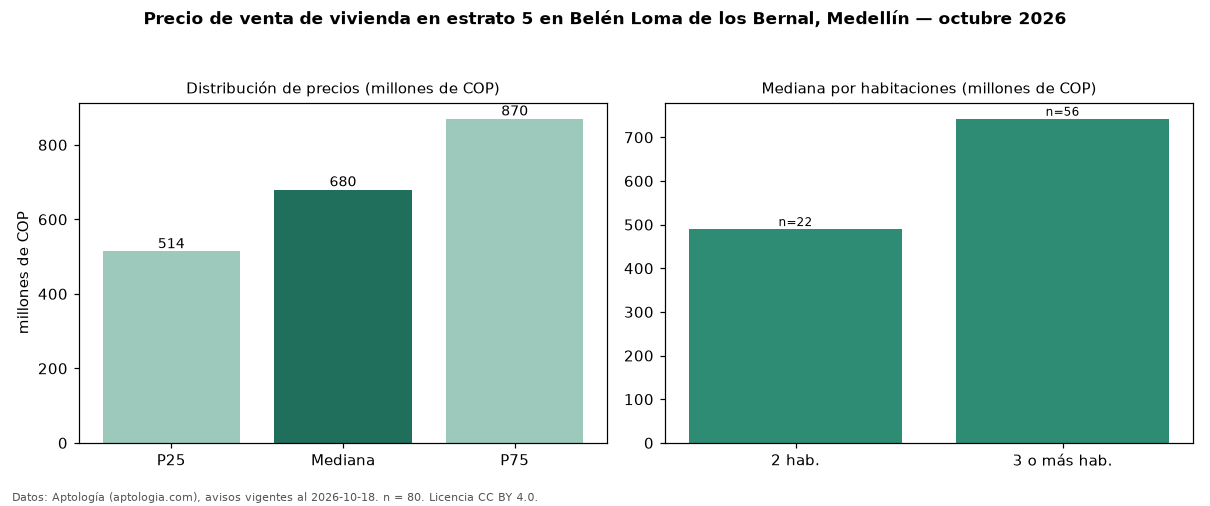

Values plotted in this chart, from the file beside it:
seccion, metrica, valor, moneda, n
precio, p25, 513750000, COP, 80
precio, mediana, 680000000, COP, 80
precio, p75, 869999250, COP, 80
precio, minimo, 360000000, COP, 80
precio, maximo, 1300000000, COP, 80
m2, mediana_precio_m2, 7745968, COP, 80
m2, area_mediana_m2, 84.0, m2, 80
admin, mediana_admin_mes, 478500, COP, 62
banos, mediana_banos, 2.0, , 
parqueadero, pct_con_parqueadero, 97.5, %, 80
estrato, estrato_mas_frecuente, 5, , 80
habitaciones, 2, 490000000, COP, 22
habitaciones, 3+, 742500000, COP, 56
fuente, fecha_datos, 2026-10-18, , 
fuente, atribucion, https://www.aptologia.com/venta/medellin…, , 
fuente, licencia, CC BY 4.0, , 
